The GitHub repository bam841/Brain_demented-NonDementedIdentifier contains a labelled image folder "Alzheimer_Binary" with 2 categories: demented, non demented. Examples follow, each with its label.

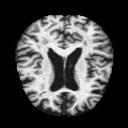
Label: demented

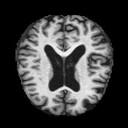
Label: demented

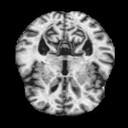
Label: non demented

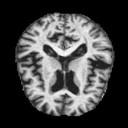
Label: demented

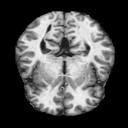
Label: non demented

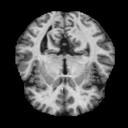
Label: non demented
